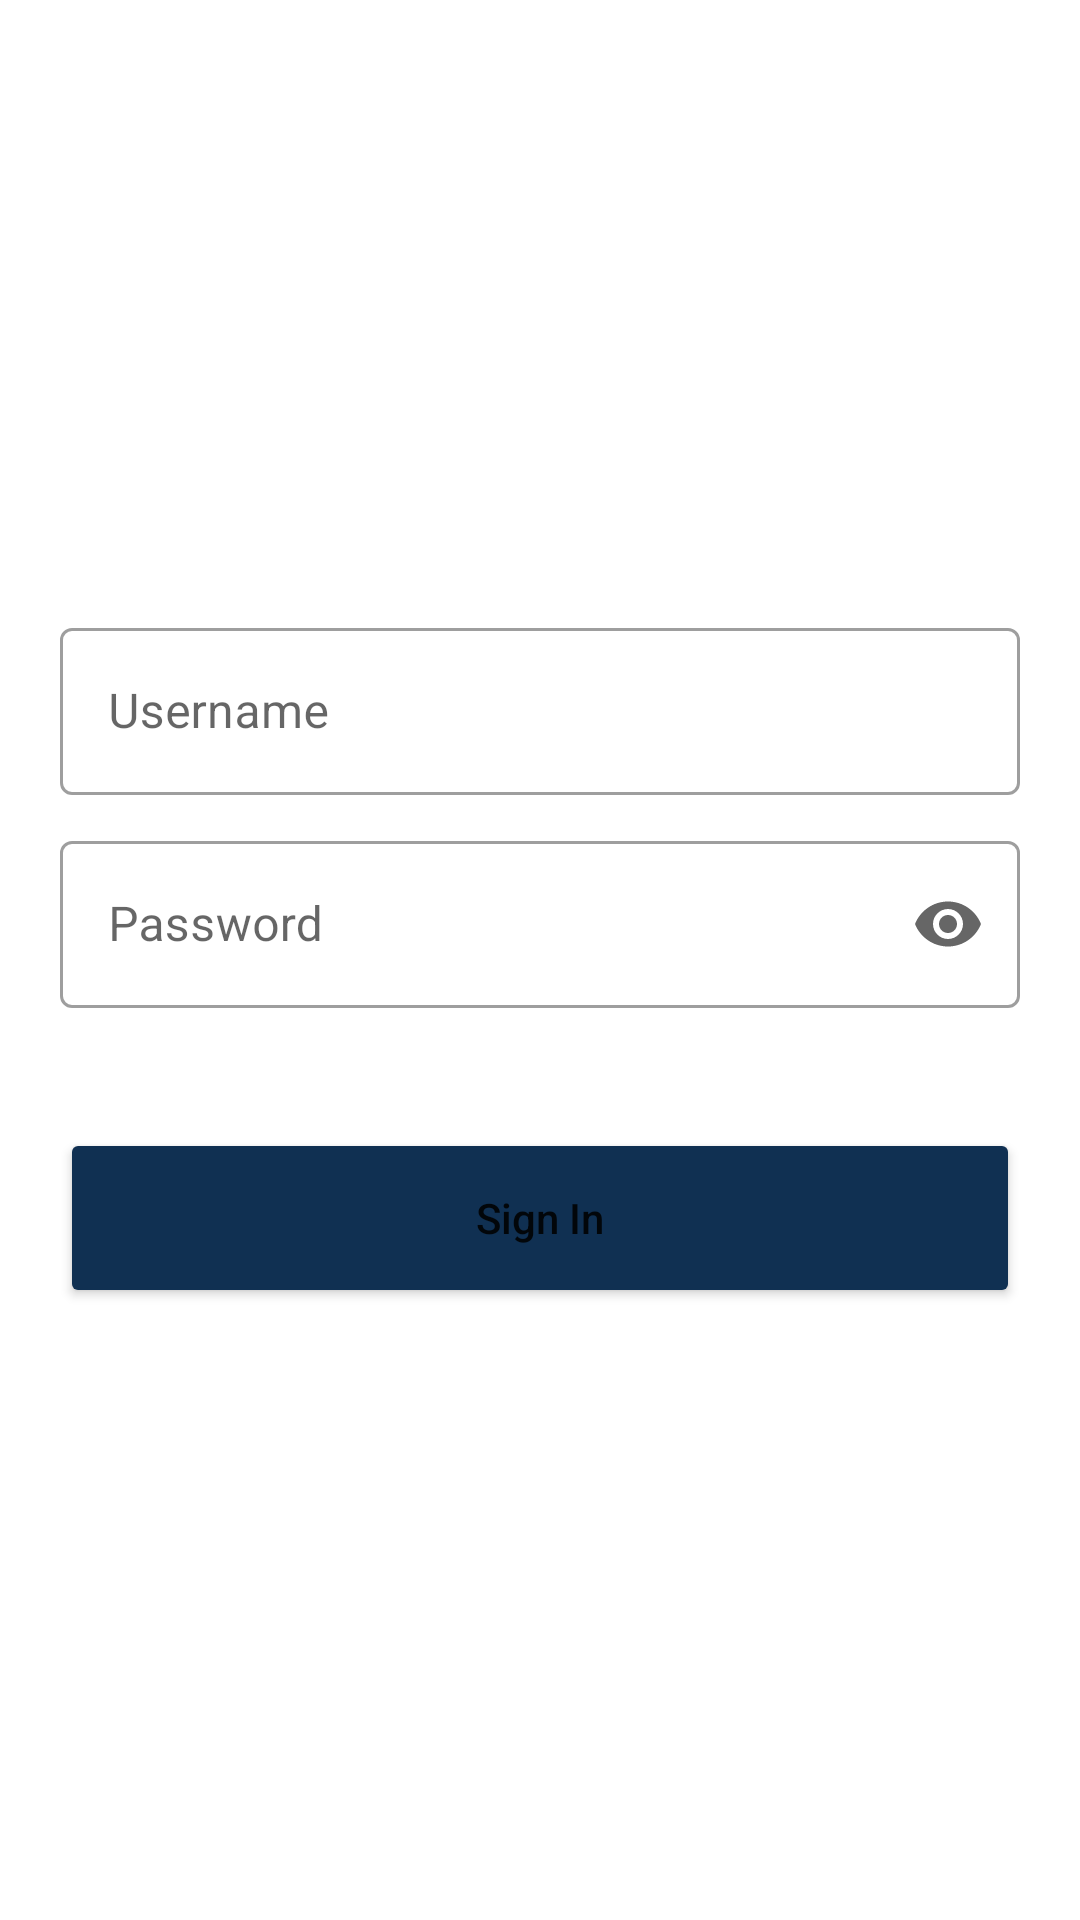

Layout XML and referenced resources for this Android screen:
<!-- AndroidManifest.xml: application theme Theme.TimeTracker -->
<!-- res/layout/fragment_login.xml -->
<?xml version="1.0" encoding="utf-8"?>
<RelativeLayout xmlns:android="http://schemas.android.com/apk/res/android"
    xmlns:tools="http://schemas.android.com/tools"
    android:layout_width="match_parent"
    android:layout_height="match_parent"
    xmlns:app="http://schemas.android.com/apk/res-auto"
    tools:context=".fragments.LoginFragment">

    <LinearLayout
        android:layout_width="match_parent"
        android:layout_height="wrap_content"
        android:orientation="vertical"
        android:layout_centerInParent="true"
        android:layout_marginLeft="20dp"
        android:layout_marginRight="20dp">

        <com.google.android.material.textfield.TextInputLayout
            android:layout_width="match_parent"
            android:layout_height="wrap_content"
            android:hint="Username"
            style="@style/Widget.MaterialComponents.TextInputLayout.OutlinedBox"
            android:layout_marginBottom="10dp">

            <com.google.android.material.textfield.TextInputEditText
                android:id="@+id/edit_username"
                android:layout_width="match_parent"
                android:layout_height="wrap_content"
                android:inputType="text"/>

        </com.google.android.material.textfield.TextInputLayout>

        <com.google.android.material.textfield.TextInputLayout
            android:layout_width="match_parent"
            android:layout_height="wrap_content"
            android:hint="Password"
            app:endIconMode="password_toggle"
            style="@style/Widget.MaterialComponents.TextInputLayout.OutlinedBox"
            >

            <com.google.android.material.textfield.TextInputEditText
                android:id="@+id/edit_password"
                android:layout_width="match_parent"
                android:layout_height="wrap_content"
                android:inputType="textPassword"/>

        </com.google.android.material.textfield.TextInputLayout>

        <Button
            android:id="@+id/button_signup"
            android:layout_width="match_parent"
            android:layout_height="60dp"
            android:layout_gravity="center_horizontal"
            android:layout_marginTop="40dp"
            android:backgroundTint="@color/blue_500"
            android:text="Sign In"
            android:textAllCaps="false" />

    </LinearLayout>

</RelativeLayout>
<!-- resources referenced by this layout -->
<resources>
  <color name="blue_500">#103052</color>
  <style name="Theme.TimeTracker" parent="Theme.MaterialComponents.Light.NoActionBar">
          
          <item name="colorPrimary">@color/blue_500</item>
          <item name="colorPrimaryVariant">@color/blue_700</item>
          <item name="colorOnPrimary">@color/white</item>
          
          <item name="colorSecondary">@color/teal_200</item>
          <item name="colorSecondaryVariant">@color/teal_700</item>
          <item name="colorOnSecondary">@color/black</item>
          
          <item name="android:statusBarColor" tools:targetApi="l">?attr/colorPrimaryVariant</item>
          
      </style>
  <color name="blue_700">#21006C</color>
  <color name="white">#FFFFFFFF</color>
  <color name="teal_200">#FF03DAC5</color>
  <color name="teal_700">#FF018786</color>
  <color name="black">#FF000000</color>
</resources>
